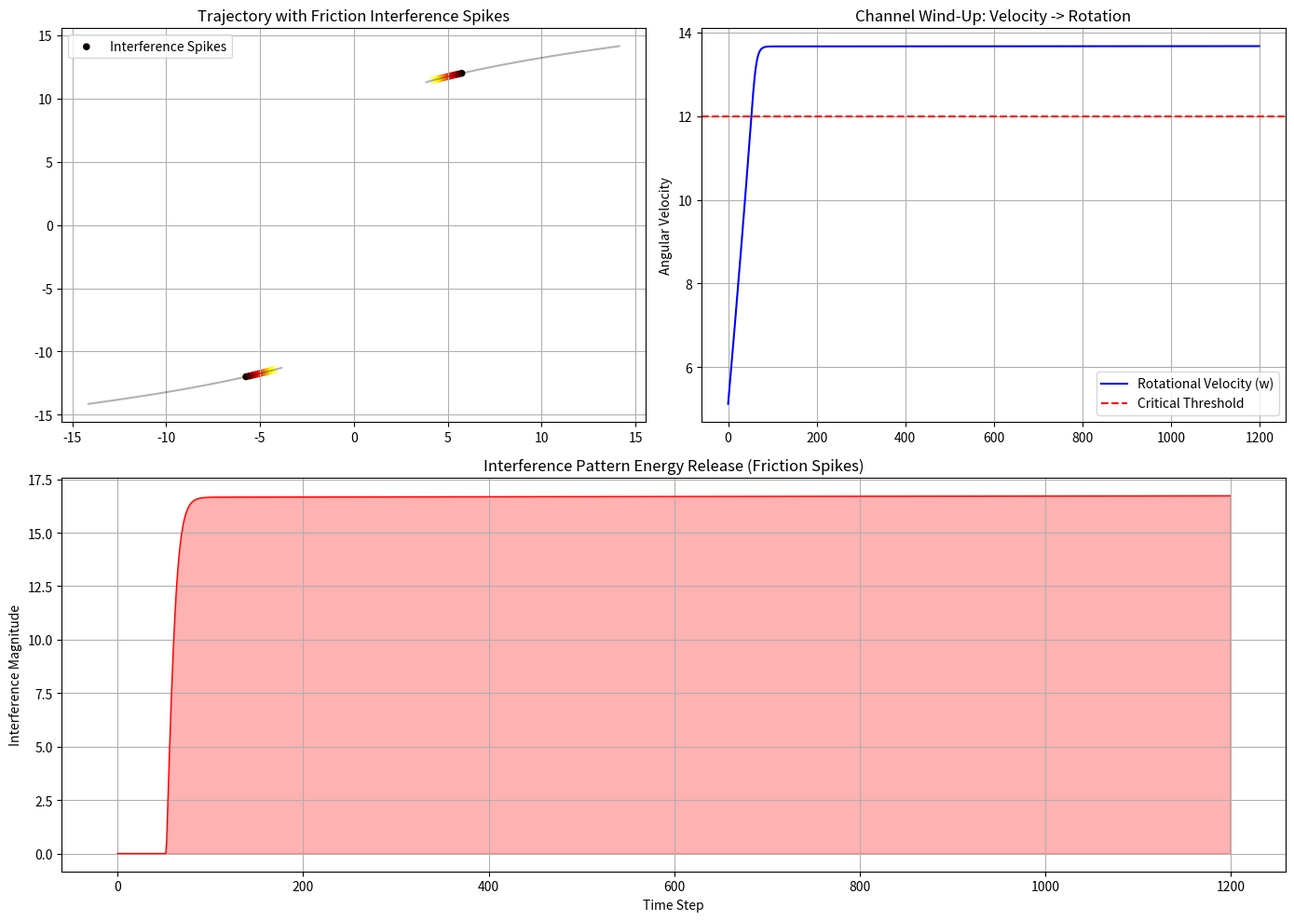

The matplotlib source for this figure:
import numpy as np
import matplotlib.pyplot as plt

# --- Configuration ---
STEPS = 1200
DT = 0.01
RADIUS = 20.0
G_PHASE = 8.0
STRESS_COEFF = 3.0
CHANNEL_WINDUP = 0.8   # New Term: Channel pulls rotation
CRITICAL_SPIN = 12.0   # Threshold for "Friction Spikes"
SPIKE_INTENSITY = 5.0
SPEED_HIGH = 15.0

# --- Physics Engine ---
def compute_physics_with_channel(pos1, pos2, vel1, vel2, w1, w2):
    # 1. Spatial Dynamics (Same as before)
    r_vec = pos2 - pos1
    r = np.linalg.norm(r_vec)
    r_safe = max(r, 0.1)
    
    twist_sum = w1 + w2 
    resonance = np.exp(-(twist_sum**2) / 0.1)
    
    speed1 = np.linalg.norm(vel1)
    speed2 = np.linalg.norm(vel2)
    avg_speed = (speed1 + speed2) / 2.0
    
    stress_factor = 1.0 + STRESS_COEFF * (avg_speed**2)
    f_mag = (G_PHASE * resonance * stress_factor) / (r_safe**2)
    force_vec = (r_vec / r_safe) * f_mag
    
    # 2. NEW: Channel Wind-Up (Rotational Acceleration)
    # The channel "pulls" them, spinning them faster than they want to go.
    # d_omega / dt is proportional to linear speed (moving through the medium winds you up)
    # We add this to the EXISTING spin direction
    dw1 = CHANNEL_WINDUP * speed1 * np.sign(w1) * DT
    dw2 = CHANNEL_WINDUP * speed2 * np.sign(w2) * DT
    
    w1_new = w1 + dw1
    w2_new = w2 + dw2
    
    # 3. NEW: Interference Friction Spikes
    # If spin exceeds critical limit, the medium fights back -> Energy Spike
    spike1 = max(0, abs(w1_new) - CRITICAL_SPIN) * SPIKE_INTENSITY
    spike2 = max(0, abs(w2_new) - CRITICAL_SPIN) * SPIKE_INTENSITY
    total_spike = spike1 + spike2
    
    # Friction Drag (Energy loss due to spikes)
    drag_factor = 1.0 - (total_spike * 0.01) # Small drag per spike
    
    return force_vec, f_mag, w1_new, w2_new, total_spike, drag_factor

# --- Simulation ---
theta = np.pi / 4
p1 = np.array([-RADIUS * np.cos(theta), -RADIUS * np.sin(theta), 0.0])
v1 = np.array([SPEED_HIGH, SPEED_HIGH * 0.2, 0.0]) 
w1 = 5.0 # Start below critical

p2 = np.array([RADIUS * np.cos(theta), RADIUS * np.sin(theta), 0.0])
v2 = np.array([-SPEED_HIGH, -SPEED_HIGH * 0.2, 0.0])
w2 = -5.0

history_p1 = []
history_p2 = []
history_w = []
history_spikes = []

for _ in range(STEPS):
    history_p1.append(p1.copy())
    history_p2.append(p2.copy())
    
    force, bond, w1, w2, spike, drag = compute_physics_with_channel(p1, p2, v1, v2, w1, w2)
    
    history_w.append(abs(w1)) # Track spin magnitude
    history_spikes.append(spike)
    
    # Update Kinematics
    v1 += force * DT
    v2 -= force * DT
    
    # Apply Drag from Interference Spikes
    v1 *= drag
    v2 *= drag
    
    p1 += v1 * DT
    p2 += v2 * DT
    
    if np.linalg.norm(p1 - p2) < 0.5: break

# --- Visualization ---
fig = plt.figure(figsize=(14, 10))

# 1. Trajectory with Spikes
ax1 = fig.add_subplot(2, 2, 1)
hp1 = np.array(history_p1)
hp2 = np.array(history_p2)
# Plot background path
ax1.plot(hp1[:,0], hp1[:,1], 'k-', alpha=0.3)
ax1.plot(hp2[:,0], hp2[:,1], 'k-', alpha=0.3)

# Scatter plot "Spike Events"
spikes = np.array(history_spikes)
spike_mask = spikes > 0.1
ax1.scatter(hp1[spike_mask, 0], hp1[spike_mask, 1], c=spikes[spike_mask], cmap='hot', s=20, label='Interference Spikes')
ax1.scatter(hp2[spike_mask, 0], hp2[spike_mask, 1], c=spikes[spike_mask], cmap='hot', s=20)

ax1.set_title("Trajectory with Friction Interference Spikes")
ax1.legend()
ax1.grid(True)

# 2. Spin Up Process
ax2 = fig.add_subplot(2, 2, 2)
ax2.plot(history_w, 'b-', label='Rotational Velocity (w)')
ax2.axhline(CRITICAL_SPIN, color='r', linestyle='--', label='Critical Threshold')
ax2.set_title("Channel Wind-Up: Velocity -> Rotation")
ax2.set_ylabel("Angular Velocity")
ax2.legend()
ax2.grid(True)

# 3. Energy Release (Spikes)
ax3 = fig.add_subplot(2, 1, 2)
ax3.plot(history_spikes, 'r-', linewidth=1)
ax3.set_title("Interference Pattern Energy Release (Friction Spikes)")
ax3.set_xlabel("Time Step")
ax3.set_ylabel("Interference Magnitude")
ax3.fill_between(range(len(history_spikes)), history_spikes, color='red', alpha=0.3)
ax3.grid(True)

plt.tight_layout()
plt.savefig('channel_windup_interference.png')
